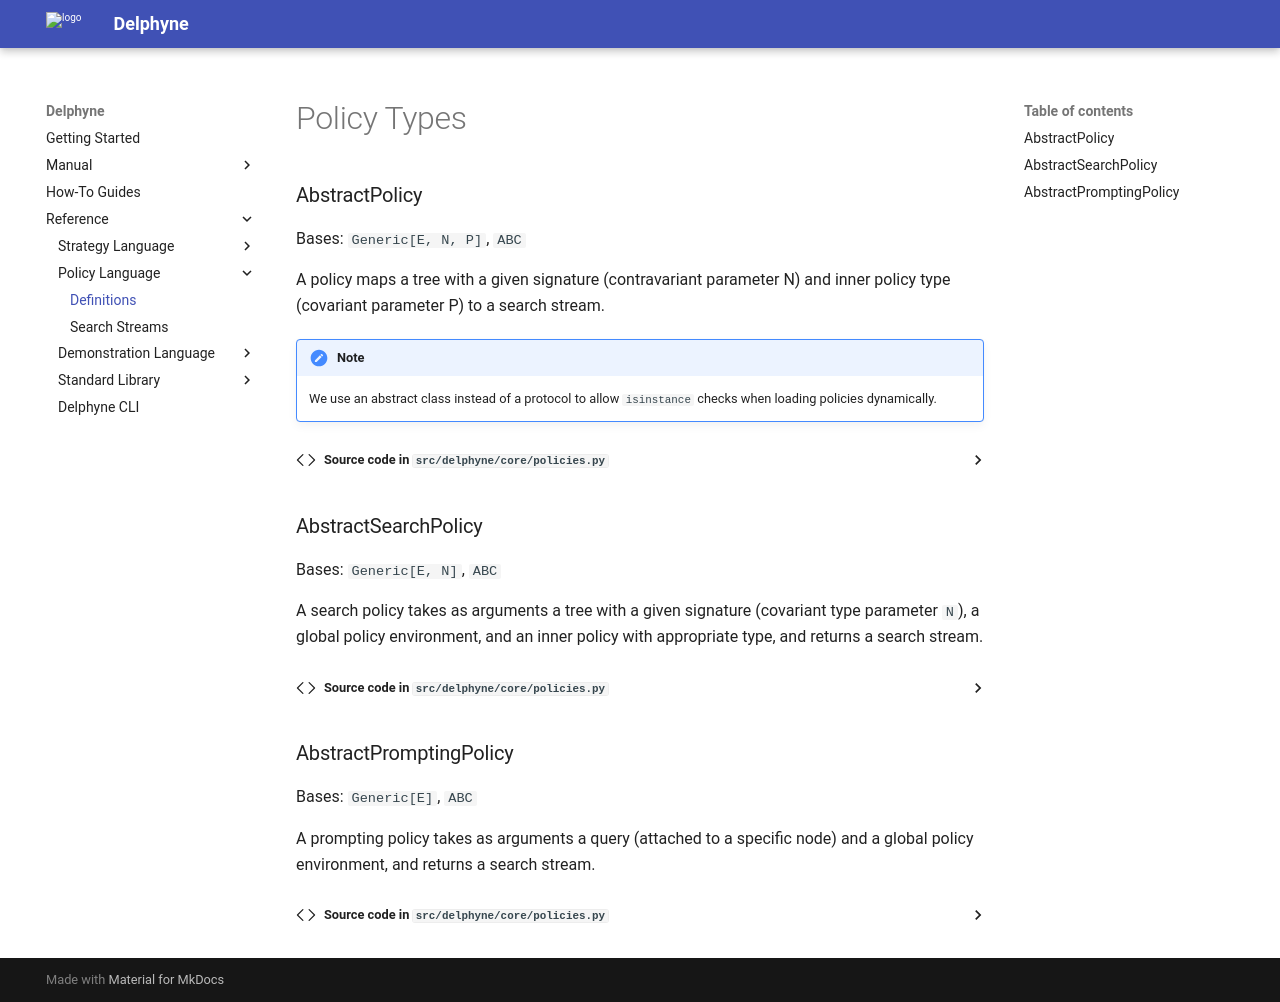

repository: jonathan-laurent/delphyne · page: dev/reference/policies/definitions/index.html · generator: mkdocs

# Policy Types

<!-- Covers core.policies -->

::: delphyne.AbstractPolicy

::: delphyne.AbstractSearchPolicy

::: delphyne.AbstractPromptingPolicy
